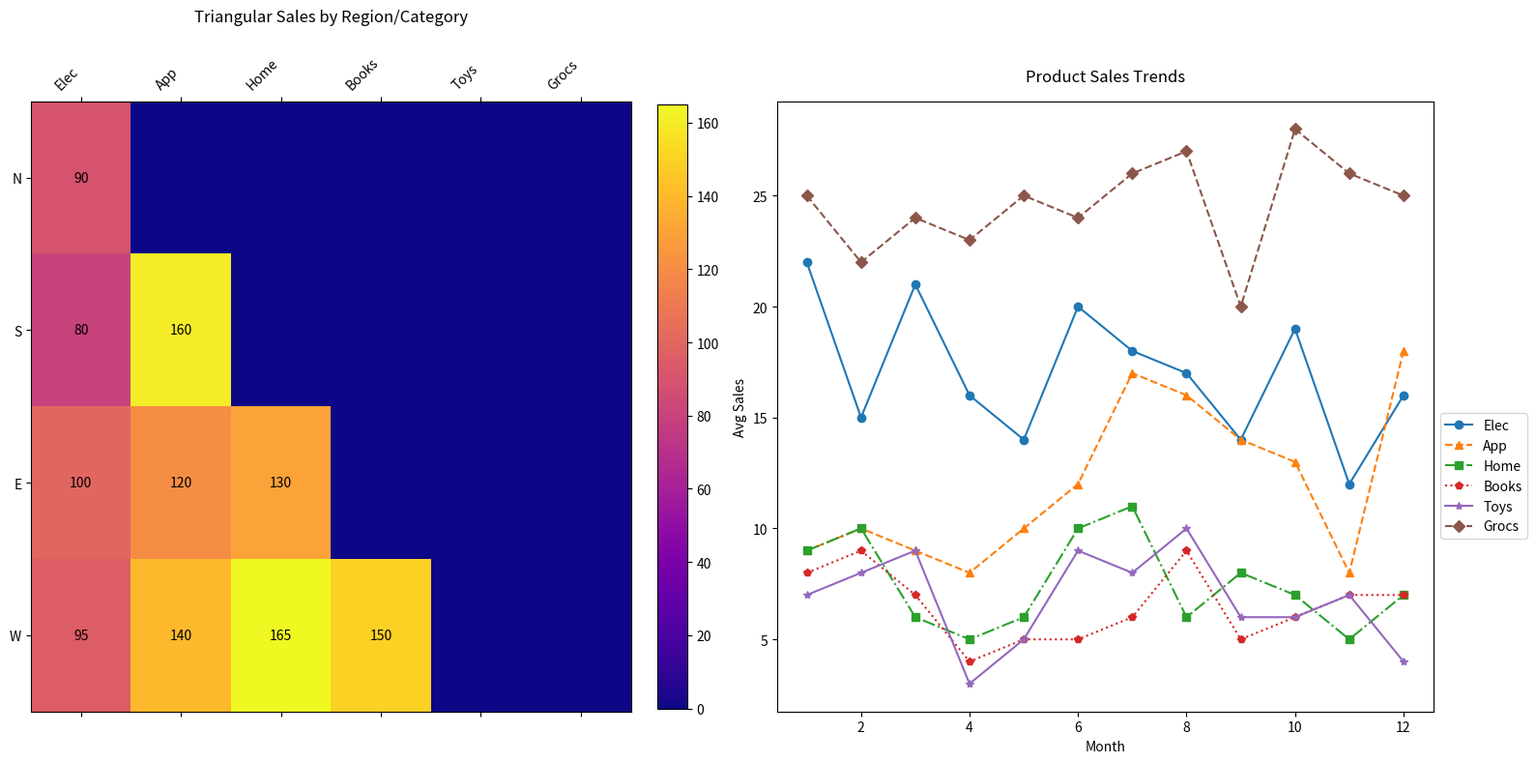

Write Python code to recreate this figure.
import matplotlib.pyplot as plt
import numpy as np

regions = ["N", "S", "E", "W"]
categories = ["Elec", "App", "Home", "Books", "Toys", "Grocs"]

sales_data = np.array([
    [90, 150, 130, 140, 120, 60],
    [80, 160, 180, 110, 130, 115],
    [100, 120, 130, 90, 140, 90],
    [95, 140, 165, 150, 110, 100],
])

product_trends = {
    "Elec": [22, 15, 21, 16, 14, 20, 18, 17, 14, 19, 12, 16],
    "App": [9, 10, 9, 8, 10, 12, 17, 16, 14, 13, 8, 18],
    "Home": [9, 10, 6, 5, 6, 10, 11, 6, 8, 7, 5, 7],
    "Books": [8, 9, 7, 4, 5, 5, 6, 9, 5, 6, 7, 7],
    "Toys": [7, 8, 9, 3, 5, 9, 8, 10, 6, 6, 7, 4],
    "Grocs": [25, 22, 24, 23, 25, 24, 26, 27, 20, 28, 26, 25]
}

trend_data = np.array([product_trends[category] for category in categories])

fig, (ax1, ax2) = plt.subplots(1, 2, figsize=(16, 8))

masked_data = np.tril(sales_data)

cax = ax1.matshow(masked_data, cmap='plasma', aspect='auto')  # Changed colormap for stylistic variation
ax1.set_xticks(np.arange(len(categories)))
ax1.set_yticks(np.arange(len(regions)))
ax1.set_xticklabels(categories, rotation=45, ha='right')  # Altered alignment
ax1.set_yticklabels(regions)
fig.colorbar(cax, ax=ax1, orientation='vertical', fraction=0.046, pad=0.04)
ax1.set_title('Triangular Sales by Region/Category', pad=25, fontstyle='italic')  # Changed title padding and font style

# Removed colored text to reduce clutter in dense areas
for i in range(masked_data.shape[0]):
    for j in range(masked_data.shape[1]):
        if masked_data[i, j] != 0:
            ax1.text(j, i, f"{masked_data[i, j]:.0f}", ha='center', va='center', color='black')

months = np.arange(1, 13)
line_styles = ['-', '--', '-.', ':', '-', '--']  # Altered line styles for variation
markers = ['o', '^', 's', 'p', '*', 'D']  # Changed marker styles

for i in range(trend_data.shape[0]):
    ax2.plot(months, trend_data[i], label=categories[i], linestyle=line_styles[i], marker=markers[i])

ax2.set_title('Product Sales Trends', pad=15)
ax2.set_xlabel('Month')
ax2.set_ylabel('Avg Sales')
ax2.legend(loc='upper left', bbox_to_anchor=(1, 0.5))  # Adjusted legend location

plt.tight_layout()
plt.show()
